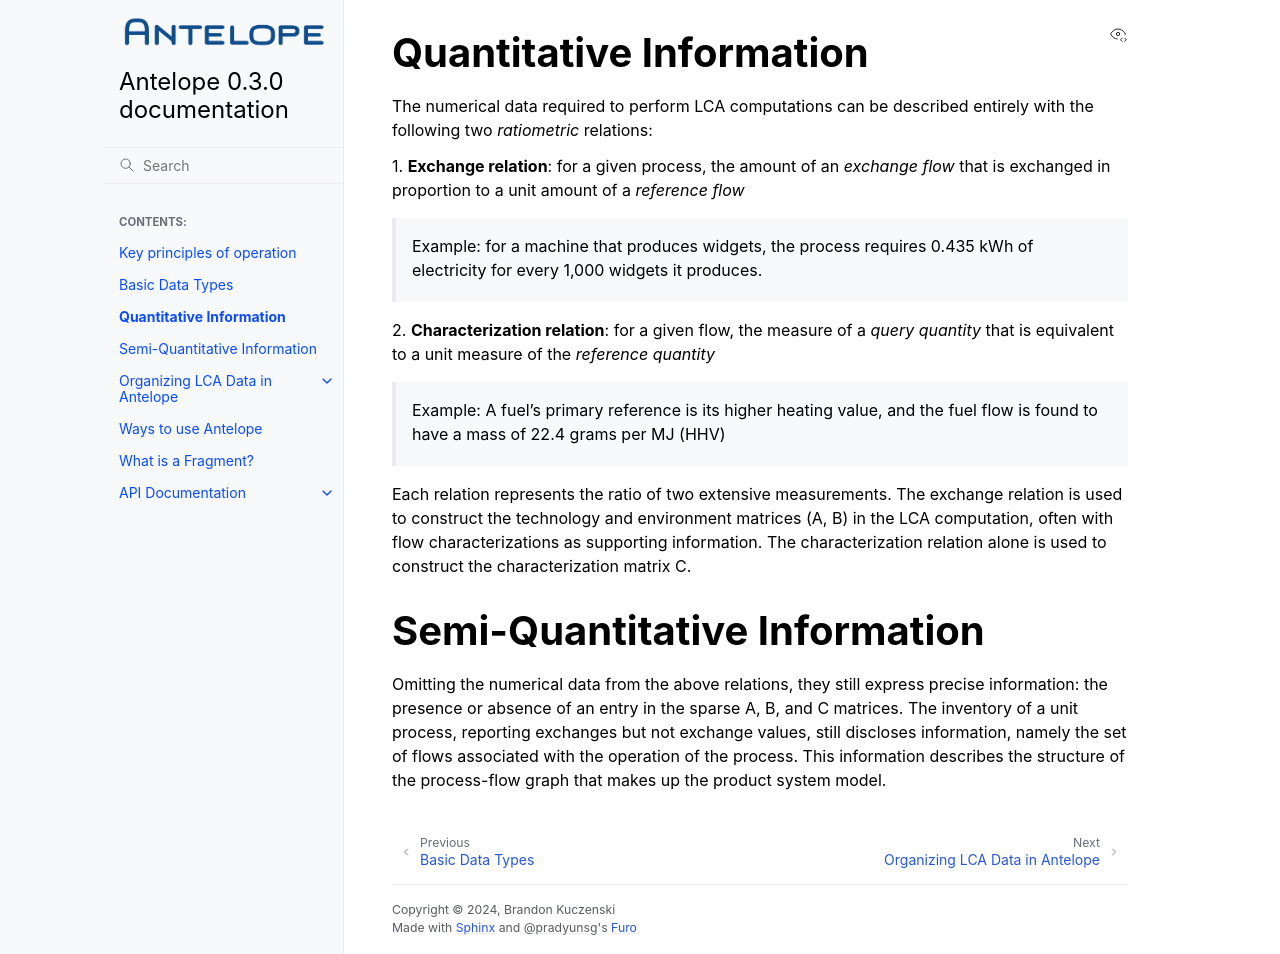

repository: AntelopeLCA/antelope · page: relations.html · generator: sphinx

Quantitative Information
------------------------
The numerical data required to perform LCA computations can be described entirely with the
following two *ratiometric* relations:

1. **Exchange relation**: for a given process, the amount of an *exchange flow* that is
exchanged in proportion to a unit amount of a *reference flow*

  Example: for a machine that produces widgets, the process requires 0.435 kWh of electricity
  for every 1,000 widgets it produces.

2. **Characterization relation**: for a given flow, the measure of a *query quantity*
that is equivalent to a unit measure of the *reference quantity*

  Example: A fuel's primary reference is its higher heating value, and the fuel flow is found
  to have a mass of 22.4 grams per MJ (HHV)

Each relation represents the ratio of two extensive measurements.  The exchange relation is
used to construct the technology and environment matrices (A, B) in the LCA computation,
often with flow characterizations as supporting information.  The characterization relation
alone is used to construct the characterization matrix C.

Semi-Quantitative Information
-----------------------------
Omitting the numerical data from the above relations, they still express precise information:
the presence or absence of an entry in the sparse A, B, and C matrices.  The inventory of
a unit process, reporting exchanges but not exchange values, still discloses information,
namely the set of flows associated with the operation of the process.  This information
describes the structure of the process-flow graph that makes up the product system model.
